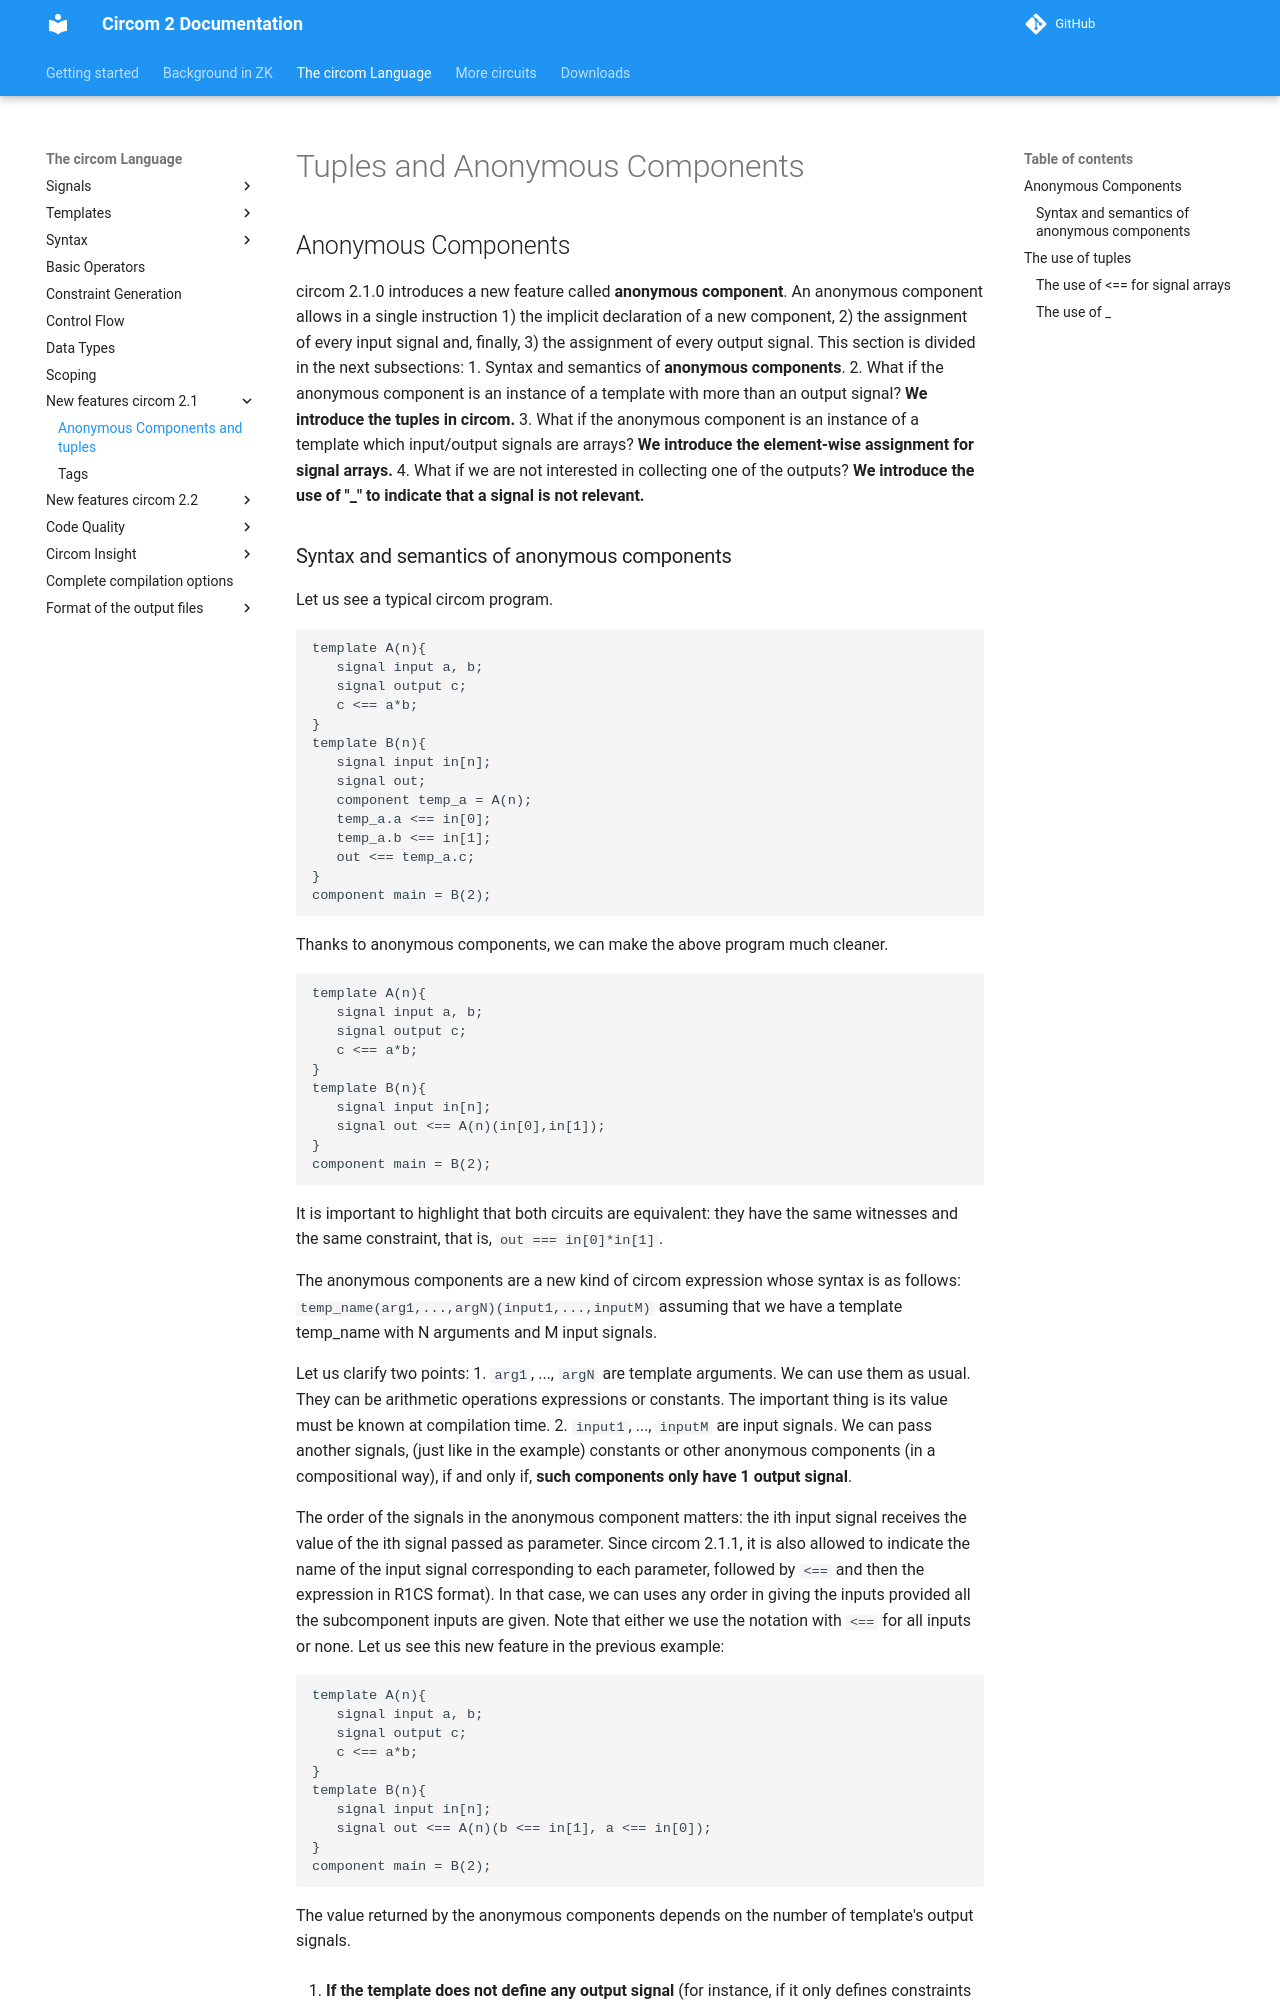

repository: distributed-lab/circom · page: circom-language/anonymous-components-and-tuples/index.html · generator: mkdocs

# Tuples and Anonymous Components

## Anonymous Components

circom 2.1.0 introduces a new feature called __anonymous component__. An anonymous component allows in a single instruction 1) the implicit declaration of a new component, 2) the assignment of every input signal and, finally,  3) the assignment of every output signal. 
This section is divided in the next subsections:
1. Syntax and semantics of __anonymous components__.
2. What if the anonymous component is an instance of a template with more than an output signal?
   __We introduce the tuples in circom.__
3. What if the anonymous component is an instance of a template which input/output signals are arrays?
   __We introduce the element-wise assignment for signal arrays.__
4. What if we are not interested in collecting one of the outputs?
__We introduce the use of "_" to indicate that a signal is not relevant.__
